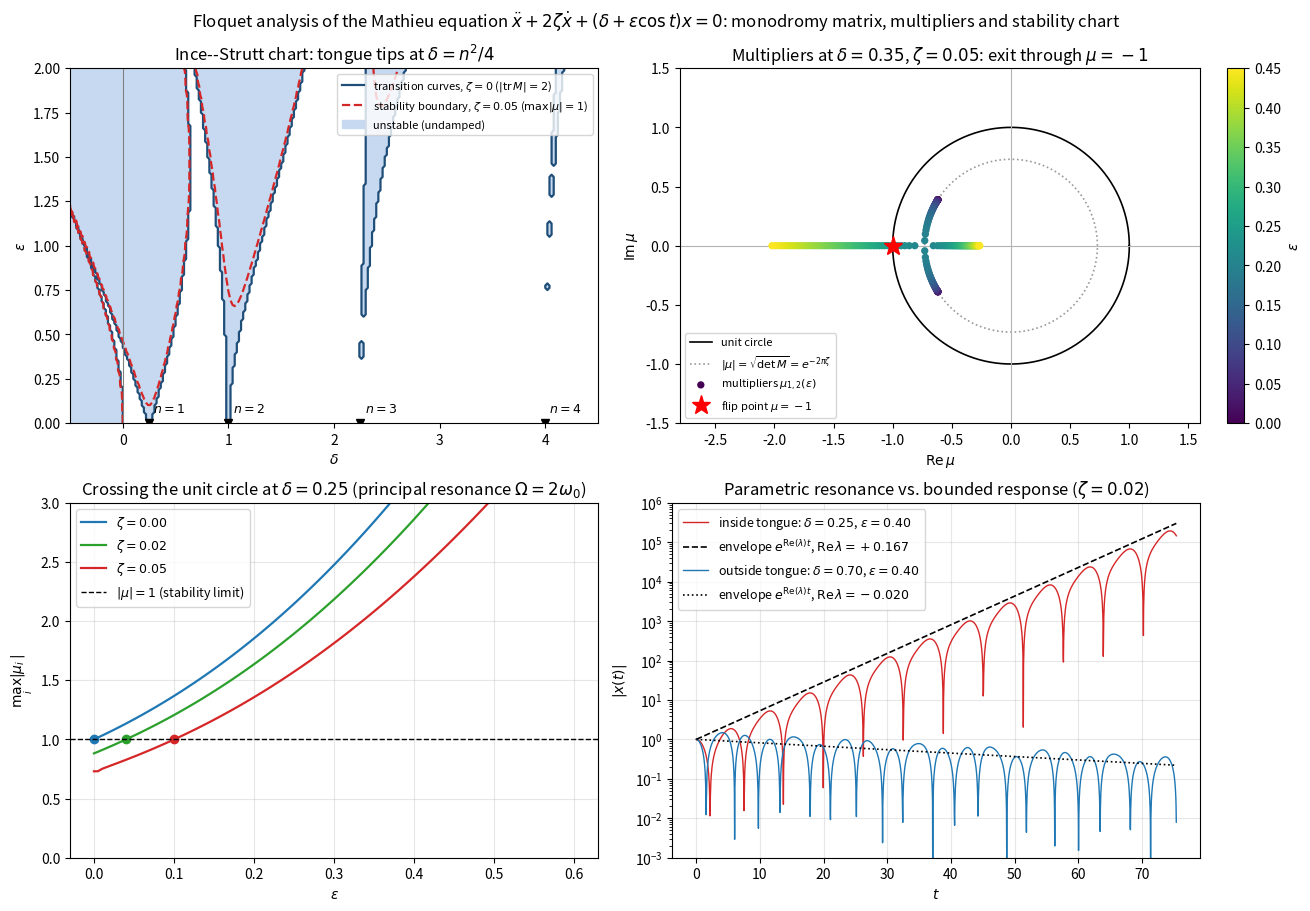

Here is the Python script that generated this plot:
"""
Chapter 5.2 -- Floquet Theory

Monodromy matrix, Floquet multipliers and the Ince-Strutt stability chart of the
damped Mathieu equation.

Governing equation (plain text):

    x'' + 2*zeta*x' + (delta + eps*cos(t))*x = 0,     period T = 2*pi

which is Hill's equation  x'' + p(t) x = 0  with  p(t) = delta + eps*cos(t)
when the damping zeta vanishes.  In first-order form, x = (x, x'),

    x' = A(t) x,   A(t) = [[0, 1], [-(delta + eps*cos t), -2*zeta]],  A(t+T)=A(t).

Floquet theory: the fundamental matrix X(t) with X(0) = I factorises as
X(t) = P(t) exp(B t) with P(t+T) = P(t); the monodromy matrix M = X(T) maps a
perturbation over exactly one period, x(kT) = M^k x(0).  Its eigenvalues are the
Floquet multipliers mu_i, and the trivial solution is asymptotically stable iff
|mu_i| < 1 for all i.  Liouville's formula gives det M = exp(int_0^T tr A dt)
= exp(-4*pi*zeta), so for the undamped Mathieu equation det M = 1, mu_1*mu_2 = 1,
and boundedness is equivalent to |tr M| < 2 (the Hill criterion).

What this script computes
-------------------------
1. M by integrating the augmented system  d/dt vec(X) = A(t) vec(X),  X(0) = I,
   over one period with solve_ivp, and the multipliers mu = eig(M).
   The Liouville identity det M = exp(-4*pi*zeta) is used as a numerical check.
2. The Ince-Strutt chart: the stable region of the (delta, eps) plane, for
   zeta = 0 (Hill criterion |tr M| < 2) and for a damped case (max|mu| < 1).
   The tongue tips are compared with the theoretical values delta = n**2/4.
3. Two scans of the modulation depth eps across the principal tongue (which sits
   at delta = 1/4, i.e. excitation at twice the natural frequency).  At a
   slightly detuned delta = 0.35 the multipliers start as a complex pair on the
   circle |mu| = sqrt(det M) = exp(-2*pi*zeta), collide on the negative real axis
   and one of them leaves the unit circle through mu = -1: the period-doubling
   (flip) bifurcation of the lecture.  At delta = 1/4 the spectral radius
   max|mu| is plotted against eps for three damping levels, which shows the
   minimum modulation depth eps_crit that damping imposes before parametric
   resonance can start.
4. Two time histories, one inside and one outside the principal tongue, with the
   Floquet envelope exp(Re(lambda) t), lambda = ln(mu)/T, drawn on top.

Figure: four panels -- Ince-Strutt chart, multipliers versus the unit circle,
spectral radius versus eps, and the two time histories.

Numerics note
-------------
Single monodromy matrices are computed with scipy's solve_ivp.  The chart needs
about 8*10**4 of them, which is far too slow that way, so it uses a fixed-step
RK4 integrator vectorised over the whole parameter grid (all grid points are
advanced simultaneously with numpy array operations).  Both routines are
compared against each other at a few points; they agree to ~1e-9.

Runtime: about 10 s.  N_DELTA/N_EPS (chart resolution) and RK4_STEPS are the
expensive knobs -- the cost is proportional to N_DELTA*N_EPS*RK4_STEPS.
"""

import numpy as np
import matplotlib.pyplot as plt
from scipy.integrate import solve_ivp
from scipy.optimize import brentq

# ----------------------------------------------------------------------
# PARAMETERS  (edit here)
# ----------------------------------------------------------------------
T_PERIOD = 2.0 * np.pi     # period of the Mathieu coefficient p(t)

# Ince-Strutt chart
DELTA_RANGE = (-0.5, 4.5)  # horizontal axis of the chart
EPS_RANGE = (0.0, 2.0)     # vertical axis (modulation depth)
N_DELTA = 251              # grid resolution in delta
N_EPS = 161                # grid resolution in eps
RK4_STEPS = 800            # fixed RK4 steps per period for the grid
ZETA_CHART = 0.05          # damping used for the second (damped) boundary

# Scan across the principal tongue
DELTA_SCAN = 0.25          # tip of the first tongue, delta = n**2/4 with n = 1
EPS_SCAN = np.linspace(0.0, 0.6, 121)
# Path in the complex plane: slightly detuned from the tip, so that the two
# multipliers start as a genuine complex pair and can be seen to collide.
DELTA_PATH = 0.35
EPS_PATH = np.linspace(0.0, 0.45, 91)
ZETA_SCAN = (0.0, 0.02, 0.05)      # undamped and two damping levels

# Time histories (inside / outside the principal tongue)
ZETA_TIME = 0.02
CASE_UNSTABLE = (0.25, 0.40)       # (delta, eps) inside the tongue
CASE_STABLE = (0.70, 0.40)         # same modulation depth, but off resonance
N_PERIODS_TIME = 12                # forcing periods shown

RTOL, ATOL = 1e-11, 1e-13          # tolerances for the solve_ivp monodromy


# ----------------------------------------------------------------------
# Monodromy matrix by direct integration (reference implementation)
# ----------------------------------------------------------------------
def coefficient(t, delta, eps):
    """Periodic stiffness p(t) = delta + eps*cos(t) of the Mathieu equation."""
    return delta + eps * np.cos(t)


def monodromy(delta, eps, zeta=0.0, period=T_PERIOD):
    """Monodromy matrix M = X(T) of the damped Mathieu equation.

    The four entries of the fundamental matrix X are carried as the state
    vector: column j of X is the solution starting from the j-th unit vector, so
    integrating X' = A(t) X from X(0) = I over one period yields M directly.
    The physical state itself never has to be integrated separately, because
    x(t) = X(t) x(0) for every initial condition.
    """
    def rhs(t, y):
        p = coefficient(t, delta, eps)
        x_row, v_row = y[:2], y[2:]          # rows of X: displacements, velocities
        return np.concatenate([v_row, -p * x_row - 2.0 * zeta * v_row])

    y0 = np.array([1.0, 0.0, 0.0, 1.0])      # X(0) = I, stored row-wise
    sol = solve_ivp(rhs, [0.0, period], y0, method="DOP853", rtol=RTOL, atol=ATOL)
    if not sol.success:
        raise RuntimeError("monodromy integration failed: " + sol.message)
    return sol.y[:, -1].reshape(2, 2)


def multipliers(matrix):
    """Floquet multipliers = eigenvalues of the monodromy matrix."""
    return np.linalg.eigvals(matrix)


def floquet_exponents(mu, period=T_PERIOD):
    """Floquet exponents lambda = Ln(mu)/T (principal branch).
    Re(lambda) = ln|mu|/T is unique, Im(lambda) only modulo 2*pi/T."""
    return np.log(mu.astype(complex)) / period


# ----------------------------------------------------------------------
# Monodromy on a whole parameter grid (vectorised fixed-step RK4)
# ----------------------------------------------------------------------
def monodromy_grid(delta, eps, zeta=0.0, period=T_PERIOD, n_step=RK4_STEPS):
    """Trace and determinant of M for every point of a (delta, eps) grid.

    delta and eps are broadcastable arrays.  The state holds both columns of X
    for all grid points at once: y = [x1, v1, x2, v2] with X = [[x1, x2],
    [v1, v2]].  Classical RK4 with a fixed step is used because the number of
    parameter points is large and every point needs exactly the same amount of
    work -- an adaptive per-point solver would cost hundreds of times more.

    Returns (trace M, det M), both with the shape of the broadcast grid.
    """
    delta, eps = np.broadcast_arrays(np.asarray(delta, dtype=float),
                                     np.asarray(eps, dtype=float))
    shape = delta.shape
    y = np.zeros((4,) + shape)
    y[0] = 1.0        # first column of X(0) = e1
    y[3] = 1.0        # second column of X(0) = e2

    def rhs(t, y):
        p = coefficient(t, delta, eps)
        return np.array([y[1], -p * y[0] - 2.0 * zeta * y[1],
                         y[3], -p * y[2] - 2.0 * zeta * y[3]])

    h = period / n_step
    t = 0.0
    for _ in range(n_step):
        k1 = rhs(t, y)
        k2 = rhs(t + 0.5 * h, y + 0.5 * h * k1)
        k3 = rhs(t + 0.5 * h, y + 0.5 * h * k2)
        k4 = rhs(t + h, y + h * k3)
        y = y + (h / 6.0) * (k1 + 2.0 * k2 + 2.0 * k3 + k4)
        t += h
    trace = y[0] + y[3]
    det = y[0] * y[3] - y[2] * y[1]
    return trace, det


def spectral_radius_from_invariants(trace, det):
    """max|mu| of a real 2x2 matrix from its trace and determinant.

    mu = (tr +- sqrt(tr**2 - 4 det))/2.  For a complex pair (tr**2 < 4 det) both
    multipliers have modulus sqrt(det); otherwise the larger real root decides.
    Working with the invariants avoids assembling 10**5 small matrices.
    """
    disc = trace ** 2 - 4.0 * det
    complex_pair = disc < 0.0
    root = np.sqrt(np.abs(disc))
    real_max = 0.5 * (np.abs(trace) + root)          # larger |real root|
    return np.where(complex_pair, np.sqrt(np.abs(det)), real_max)


# ----------------------------------------------------------------------
# Transition curves of the undamped chart
# ----------------------------------------------------------------------
def tongue_boundaries(eps, n, half_width=0.4, n_scan=4001):
    """Left and right boundary of the n-th instability tongue at modulation eps.

    The transition curves are the level sets |tr M| = 2 of the undamped problem.
    Inside a tongue |tr M| > 2, outside |tr M| < 2, so the boundaries are found
    by walking outwards from the tip delta = n**2/4 until the sign of
    |tr M| - 2 changes, and refining that bracket with brentq.  Higher tongues
    are extremely narrow (width ~ eps**n), hence the fine scan.  Returns
    (delta_left, delta_right); NaN if no crossing is found in the window.
    """
    tip = 0.25 * n ** 2

    def gap(d):
        tr, _ = monodromy_grid(np.asarray(d, dtype=float),
                               np.full(np.shape(d), float(eps)))
        return np.abs(tr) - 2.0

    deltas = np.linspace(tip - half_width, tip + half_width, n_scan)
    values = gap(deltas)
    crossings = np.flatnonzero(np.sign(values[:-1]) != np.sign(values[1:]))
    if crossings.size < 2:
        return (np.nan, np.nan)

    # keep the unstable band (|tr M| > 2) whose midpoint is closest to the tip
    bands = [(crossings[i], crossings[i + 1]) for i in range(len(crossings) - 1)
             if values[crossings[i] + 1] > 0.0]
    if not bands:
        return (np.nan, np.nan)
    i0, i1 = min(bands, key=lambda b: abs(0.5 * (deltas[b[0]] + deltas[b[1]]) - tip))
    left = brentq(lambda d: float(gap(d)), deltas[i0], deltas[i0 + 1], xtol=1e-13)
    right = brentq(lambda d: float(gap(d)), deltas[i1], deltas[i1 + 1], xtol=1e-13)
    return left, right


def critical_eps(delta, zeta, eps_max=2.0):
    """Smallest modulation depth eps at which the orbit loses stability
    (max|mu| = 1) at the given delta and damping."""
    def margin(e):
        tr, det = monodromy_grid(np.array(delta), np.array(e), zeta=zeta)
        return float(spectral_radius_from_invariants(tr, det)) - 1.0

    if margin(eps_max) < 0.0:
        return np.nan
    return brentq(margin, 1e-9, eps_max, xtol=1e-8)


# ----------------------------------------------------------------------
# Time histories
# ----------------------------------------------------------------------
def time_history(delta, eps, zeta, n_periods, x0=(1.0, 0.0), n_out=2000):
    """Solve the Mathieu equation over n_periods for a plot of x(t)."""
    def rhs(t, y):
        return [y[1], -coefficient(t, delta, eps) * y[0] - 2.0 * zeta * y[1]]

    t_end = n_periods * T_PERIOD
    t_eval = np.linspace(0.0, t_end, n_out)
    sol = solve_ivp(rhs, [0.0, t_end], list(x0), t_eval=t_eval,
                    method="DOP853", rtol=1e-10, atol=1e-12)
    return sol.t, sol.y[0]


# ----------------------------------------------------------------------
# Main
# ----------------------------------------------------------------------
def main():
    print("Damped Mathieu equation:  x'' + 2*zeta*x' + (delta + eps*cos t)*x = 0,"
          "  T = 2*pi\n")

    # --- one monodromy matrix, printed in full -------------------------
    d0, e0, z0 = 1.0, 0.5, 0.0
    m0 = monodromy(d0, e0, z0)
    mu0 = multipliers(m0)
    print("delta = %.2f, eps = %.2f, zeta = %.2f" % (d0, e0, z0))
    print("  M = [[%+.8f, %+.8f], [%+.8f, %+.8f]]"
          % (m0[0, 0], m0[0, 1], m0[1, 0], m0[1, 1]))
    print("  tr M = %+.8f, det M = %.10f (Liouville: exp(-4*pi*zeta) = %.10f)"
          % (np.trace(m0), np.linalg.det(m0), np.exp(-4.0 * np.pi * z0)))
    print("  multipliers: %s" % np.array2string(mu0, precision=6))
    print("  |mu| = %.6f, %.6f  ->  %s (Hill criterion: |tr M| = %.4f %s 2)"
          % (abs(mu0[0]), abs(mu0[1]),
             "stable" if max(abs(mu0)) < 1.0 + 1e-9 else "unstable",
             abs(np.trace(m0)), "<" if abs(np.trace(m0)) < 2.0 else ">"))

    # damped case: multipliers must shrink by exp(-2*pi*zeta) in modulus
    m1 = monodromy(d0, e0, ZETA_CHART)
    mu1 = multipliers(m1)
    print("\nsame point with zeta = %.2f:" % ZETA_CHART)
    print("  det M = %.10f, exp(-4*pi*zeta) = %.10f"
          % (np.linalg.det(m1), np.exp(-4.0 * np.pi * ZETA_CHART)))
    print("  |mu| = %.6f, %.6f (both = sqrt(det M) = %.6f for a complex pair)"
          % (abs(mu1[0]), abs(mu1[1]), np.sqrt(np.linalg.det(m1))))

    # --- cross-check of the vectorised RK4 against solve_ivp -----------
    check = [(0.25, 1.0), (1.0, 0.5), (2.3, 1.5), (3.9, 1.9)]
    err = 0.0
    for d, e in check:
        tr_rk4, det_rk4 = monodromy_grid(np.array(d), np.array(e))
        m = monodromy(d, e)
        err = max(err, abs(float(tr_rk4) - np.trace(m)),
                  abs(float(det_rk4) - np.linalg.det(m)))
    print("\nvectorised RK4 vs solve_ivp: max deviation of (tr M, det M) = %.2e" % err)

    # --- Ince-Strutt chart ---------------------------------------------
    delta_axis = np.linspace(*DELTA_RANGE, N_DELTA)
    eps_axis = np.linspace(*EPS_RANGE, N_EPS)
    dd, ee = np.meshgrid(delta_axis, eps_axis)

    tr_u, det_u = monodromy_grid(dd, ee, zeta=0.0)
    rho_undamped = spectral_radius_from_invariants(tr_u, det_u)
    tr_d, det_d = monodromy_grid(dd, ee, zeta=ZETA_CHART)
    rho_damped = spectral_radius_from_invariants(tr_d, det_d)

    print("\nInce-Strutt chart on a %d x %d grid" % (N_DELTA, N_EPS))
    eps_probe = 0.2
    for n in (1, 2, 3):
        left, right = tongue_boundaries(eps_probe, n)
        print("  tongue n = %d at eps = %.1f: delta in [%.6f, %.6f]  "
              "(tip theory n**2/4 = %.4f, width %.2e)"
              % (n, eps_probe, left, right, 0.25 * n ** 2, right - left))

    # --- multiplier path across the principal tongue -------------------
    # At delta = 0.35 (just off the tip) the two multipliers start as a complex
    # conjugate pair on the circle |mu| = sqrt(det M) = exp(-2*pi*zeta); raising
    # eps drives them together on the negative real axis, where they split and
    # one of them leaves the unit circle through mu = -1.
    zeta_path = ZETA_SCAN[-1]
    eps_path = EPS_PATH
    mu_path = np.array([multipliers(monodromy(DELTA_PATH, e, zeta_path))
                        for e in eps_path])
    e_flip = critical_eps(DELTA_PATH, zeta_path)
    print("\nmultiplier path at delta = %.2f, zeta = %.2f:" % (DELTA_PATH, zeta_path))
    print("  eps = 0: mu = %s (complex pair, |mu| = %.4f = exp(-2*pi*zeta) = %.4f)"
          % (np.array2string(mu_path[0], precision=4), abs(mu_path[0][0]),
             np.exp(-2.0 * np.pi * zeta_path)))
    print("  unit-circle crossing at eps = %.4f, mu = %s"
          % (e_flip, np.array2string(
              np.sort_complex(multipliers(monodromy(DELTA_PATH, e_flip, zeta_path))),
              precision=4)))

    rho_scan = {}
    for zeta in ZETA_SCAN:
        tr, det = monodromy_grid(DELTA_SCAN, EPS_SCAN, zeta=zeta)
        rho_scan[zeta] = spectral_radius_from_invariants(tr, det)
        e_c = critical_eps(DELTA_SCAN, zeta)
        print("  delta = %.2f, zeta = %.2f: instability threshold eps_crit = %s"
              % (DELTA_SCAN, zeta,
                 "%.4f" % e_c if np.isfinite(e_c) else "none below eps = 2"))

    # multiplier at the flip point: it should pass through mu = -1
    e_c = critical_eps(DELTA_SCAN, zeta_path)
    mu_c = multipliers(monodromy(DELTA_SCAN, e_c, zeta_path))
    print("  at eps_crit (zeta = %.2f) the multipliers are %s  ->  crossing at "
          "mu = -1 (period doubling, response period 2T)"
          % (zeta_path, np.array2string(np.sort_complex(mu_c), precision=4)))

    # --- time histories -------------------------------------------------
    t_un, x_un = time_history(*CASE_UNSTABLE, ZETA_TIME, N_PERIODS_TIME)
    t_st, x_st = time_history(*CASE_STABLE, ZETA_TIME, N_PERIODS_TIME)
    mu_un = multipliers(monodromy(CASE_UNSTABLE[0], CASE_UNSTABLE[1], ZETA_TIME))
    lam_un = floquet_exponents(mu_un)
    growth = np.max(lam_un.real)
    print("\ntime histories at zeta = %.2f:" % ZETA_TIME)
    print("  inside tongue  (delta=%.2f, eps=%.2f): max|mu| = %.4f, "
          "Re(lambda) = %+.4f  -> growth" %
          (CASE_UNSTABLE[0], CASE_UNSTABLE[1], np.max(np.abs(mu_un)), growth))
    mu_st = multipliers(monodromy(CASE_STABLE[0], CASE_STABLE[1], ZETA_TIME))
    print("  outside tongue (delta=%.2f, eps=%.2f): max|mu| = %.4f, "
          "Re(lambda) = %+.4f  -> decay" %
          (CASE_STABLE[0], CASE_STABLE[1], np.max(np.abs(mu_st)),
           np.max(floquet_exponents(mu_st).real)))

    # ------------------------------------------------------------------
    # Figure
    # ------------------------------------------------------------------
    fig, axes = plt.subplots(2, 2, figsize=(13.0, 9.0), constrained_layout=True)
    ax_chart, ax_circle, ax_scan, ax_time = axes.ravel()

    # (a) Ince-Strutt chart
    ax_chart.contourf(dd, ee, (rho_undamped > 1.0 + 1e-9).astype(float),
                      levels=[0.5, 1.5], colors=["#c6d9f0"])
    ax_chart.contour(dd, ee, rho_undamped, levels=[1.0 + 1e-9],
                     colors="#1f4e79", linewidths=1.6)
    ax_chart.contour(dd, ee, rho_damped, levels=[1.0],
                     colors="#d62728", linewidths=1.6, linestyles="--")
    ax_chart.plot([], [], color="#1f4e79", lw=1.6,
                  label=r"transition curves, $\zeta=0$ ($|\mathrm{tr}\,M|=2$)")
    ax_chart.plot([], [], color="#d62728", lw=1.6, ls="--",
                  label=r"stability boundary, $\zeta=%.2f$ ($\max|\mu|=1$)" % ZETA_CHART)
    ax_chart.fill_between([], [], color="#c6d9f0", label="unstable (undamped)")
    for n in (1, 2, 3, 4):
        tip = 0.25 * n ** 2
        if DELTA_RANGE[0] <= tip <= DELTA_RANGE[1]:
            ax_chart.plot(tip, 0.0, "kv", ms=6)
            ax_chart.annotate(r"$n=%d$" % n, (tip, 0.0), textcoords="offset points",
                              xytext=(3, 8), fontsize=9)
    ax_chart.axvline(0.0, color="0.5", lw=0.8)
    ax_chart.set_xlim(*DELTA_RANGE)
    ax_chart.set_ylim(*EPS_RANGE)
    ax_chart.set_xlabel(r"$\delta$")
    ax_chart.set_ylabel(r"$\varepsilon$")
    ax_chart.set_title(r"Ince--Strutt chart: tongue tips at $\delta=n^2/4$")
    ax_chart.legend(loc="upper right", fontsize=8)

    # (b) multipliers versus the unit circle
    theta = np.linspace(0.0, 2.0 * np.pi, 400)
    ax_circle.plot(np.cos(theta), np.sin(theta), "k-", lw=1.2, label="unit circle")
    ax_circle.plot(np.exp(-2.0 * np.pi * zeta_path) * np.cos(theta),
                   np.exp(-2.0 * np.pi * zeta_path) * np.sin(theta),
                   color="0.6", ls=":", lw=1.2,
                   label=r"$|\mu|=\sqrt{\det M}=e^{-2\pi\zeta}$")
    sc = ax_circle.scatter(mu_path.real.ravel(), mu_path.imag.ravel(),
                           c=np.repeat(eps_path, 2), cmap="viridis", s=18,
                           zorder=3, label=r"multipliers $\mu_{1,2}(\varepsilon)$")
    ax_circle.plot(-1.0, 0.0, "r*", ms=14, zorder=4,
                   label=r"flip point $\mu=-1$")
    fig.colorbar(sc, ax=ax_circle, label=r"$\varepsilon$")
    ax_circle.axhline(0.0, color="0.7", lw=0.8)
    ax_circle.axvline(0.0, color="0.7", lw=0.8)
    ax_circle.set_aspect("equal")
    ax_circle.set_xlim(-2.8, 1.6)
    ax_circle.set_ylim(-1.5, 1.5)
    ax_circle.set_xlabel(r"$\mathrm{Re}\,\mu$")
    ax_circle.set_ylabel(r"$\mathrm{Im}\,\mu$")
    ax_circle.set_title(r"Multipliers at $\delta=%.2f$, $\zeta=%.2f$: exit through $\mu=-1$"
                        % (DELTA_PATH, zeta_path))
    ax_circle.legend(loc="lower left", fontsize=8)

    # (c) spectral radius along the scan
    for zeta, colour in zip(ZETA_SCAN, ["#1f77b4", "#2ca02c", "#d62728"]):
        ax_scan.plot(EPS_SCAN, rho_scan[zeta], color=colour, lw=1.6,
                     label=r"$\zeta=%.2f$" % zeta)
        e_c = critical_eps(DELTA_SCAN, zeta)
        if np.isfinite(e_c):
            ax_scan.plot(e_c, 1.0, "o", color=colour, ms=6)
    ax_scan.axhline(1.0, color="k", ls="--", lw=1.0, label=r"$|\mu|=1$ (stability limit)")
    ax_scan.set_xlabel(r"$\varepsilon$")
    ax_scan.set_ylabel(r"$\max_i|\mu_i|$")
    ax_scan.set_title(r"Crossing the unit circle at $\delta=%.2f$ "
                      r"(principal resonance $\Omega=2\omega_0$)" % DELTA_SCAN)
    ax_scan.set_ylim(0.0, 3.0)
    ax_scan.grid(alpha=0.3)
    ax_scan.legend(loc="upper left", fontsize=9)

    # (d) time histories with the Floquet envelopes.
    # |x| is plotted logarithmically: growth and decay differ by many decades,
    # and an exponential envelope becomes a straight line.
    decay = np.max(floquet_exponents(mu_st).real)
    ax_time.semilogy(t_un, np.abs(x_un), color="#d62728", lw=1.0,
                     label=r"inside tongue: $\delta=%.2f$, $\varepsilon=%.2f$"
                           % CASE_UNSTABLE)
    ax_time.semilogy(t_un, np.abs(x_un[0]) * np.exp(growth * t_un), "k--", lw=1.2,
                     label=r"envelope $e^{\mathrm{Re}(\lambda)t}$, "
                           r"$\mathrm{Re}\,\lambda=%+.3f$" % growth)
    ax_time.semilogy(t_st, np.abs(x_st), color="#1f77b4", lw=1.0,
                     label=r"outside tongue: $\delta=%.2f$, $\varepsilon=%.2f$"
                           % CASE_STABLE)
    ax_time.semilogy(t_st, np.abs(x_st[0]) * np.exp(decay * t_st), "k:", lw=1.2,
                     label=r"envelope $e^{\mathrm{Re}(\lambda)t}$, "
                           r"$\mathrm{Re}\,\lambda=%+.3f$" % decay)
    ax_time.set_ylim(1e-3, 1e6)
    ax_time.set_xlabel(r"$t$")
    ax_time.set_ylabel(r"$|x(t)|$")
    ax_time.set_title(r"Parametric resonance vs. bounded response ($\zeta=%.2f$)"
                      % ZETA_TIME)
    ax_time.grid(alpha=0.3)
    ax_time.legend(loc="upper left", fontsize=9)

    fig.suptitle(r"Floquet analysis of the Mathieu equation "
                 r"$\ddot{x}+2\zeta\dot{x}+(\delta+\varepsilon\cos t)x=0$: "
                 r"monodromy matrix, multipliers and stability chart")
    plt.show()


if __name__ == "__main__":
    main()
